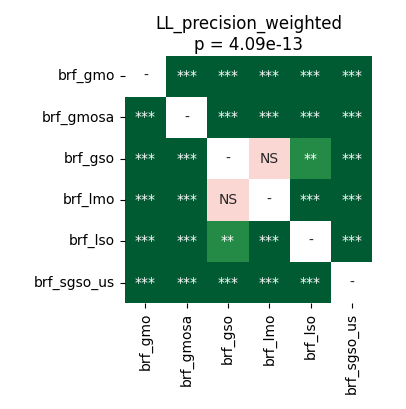

The file beside this chart, header and first rows:
	brf_gmo	brf_gmosa	brf_gso	brf_lmo	brf_lso	brf_sgso_us
brf_gmo	1.0	4.161487926136364e-05	4.161487926136364e-05	4.161487926136364e-05	4.161487926136364e-05	4.161487926136364e-05
brf_gmosa	4.161487926136364e-05	1.0	4.161487926136364e-05	4.161487926136364e-05	0.0001761	4.161487926136364e-05
brf_gso	4.161487926136364e-05	4.161487926136364e-05	1.0	0.2114	0.006736	4.161487926136364e-05
brf_lmo	4.161487926136364e-05	4.161487926136364e-05	0.2114	1.0	7.62939453125e-05	4.161487926136364e-05
brf_lso	4.161487926136364e-05	0.0001761	0.006736	7.62939453125e-05	1.0	4.161487926136364e-05
brf_sgso_us	4.161487926136364e-05	4.161487926136364e-05	4.161487926136364e-05	4.161487926136364e-05	4.161487926136364e-05	1.0
